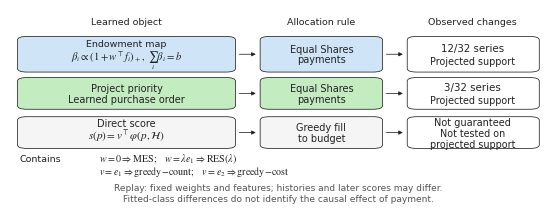

Reproduce this figure in Python. (Note: this script raises an exception after producing the figure.)
"""FigMirror style transfer from TabM (ICLR 2025); original TempoPB data.
Self-contained: edit the DATA SECTOR, then run this file. No repository imports.
"""
from __future__ import annotations
import json
from pathlib import Path
import matplotlib
matplotlib.use("Agg")
import matplotlib.pyplot as plt
from matplotlib.colors import LinearSegmentedColormap, TwoSlopeNorm
from matplotlib.lines import Line2D
from matplotlib.patches import FancyBboxPatch, FancyArrowPatch, Rectangle
from matplotlib.text import Text
import numpy as np

# === DATA SECTOR (edit here) ===
FIGURE = "schematic"
DATA = json.loads("{\"counts\":[\"12/32\",\"3/32\"],\"rules\":[\"Equal Shares\\npayments\",\"Equal Shares\\npayments\",\"Greedy fill\\nto budget\"],\"endowment_equation\":\"$\\\\beta_i\\\\propto(1+w^\\\\top f_i)_+,\\\\ \\\\sum_i\\\\beta_i=b$\",\"direct_equation\":\"$s(p)=v^\\\\top\\\\varphi(p,\\\\mathcal{H})$\",\"containment\":[\"$w=0\\\\Rightarrow\\\\mathrm{MES};\\\\quad w=\\\\lambda e_1\\\\Rightarrow\\\\mathrm{RES}(\\\\lambda)$\",\"$v=e_1\\\\Rightarrow\\\\mathrm{greedy\\\\!-\\\\!count};\\\\quad v=e_2\\\\Rightarrow\\\\mathrm{greedy\\\\!-\\\\!cost}$\"]}")
# === END DATA SECTOR ===

# Palette inspired by TabM Figures 1, 3 and 4; restrained line weights.
BLUE, ORANGE, GREEN = "#80b1d3", "#f9b160", "#7cca72"
PALE_BLUE, PALE_GREEN = "#cfe4f7", "#c4ecc1"
INK, GRID = "#222222", "#d6d6d6"  # Near-black axes and light dashed guides.
TIE = "#f4f1de"  # Exact-zero effects retain a separate color.
NEG, POS = "#3b6fb6", "#c45a3d"  # Negative and positive effect colors.
plt.rcParams.update({
    "pdf.fonttype": 42, "ps.fonttype": 42,
    "font.family": "serif", "font.serif": ["Times New Roman", "DejaVu Serif"],
    "mathtext.fontset": "stix", "font.size": 8,
    "axes.labelsize": 8, "axes.titlesize": 8.5,
    "xtick.labelsize": 7.4, "ytick.labelsize": 8,
    "legend.fontsize": 7.3, "legend.frameon": False,
    "axes.edgecolor": INK, "axes.linewidth": 0.55,
    "text.color": INK, "axes.labelcolor": INK,
    "xtick.color": INK, "ytick.color": INK,
    "axes.unicode_minus": False, "figure.dpi": 180,
    "savefig.dpi": 400, "savefig.bbox": None,
})
TARGETS = ("0.0", "0.85", "1.0")
KERNELS = ("static-floor", "payment-only", "payment+completion")
CITIES = ("Poland/Katowice", "Poland/Krakow")
SEEDS = (1, 2, 42)

def style_axis(ax) -> None:
    ax.spines[["top", "right"]].set_visible(False)
    for s in ("left", "bottom"):
        ax.spines[s].set_linewidth(0.55)
        ax.spines[s].set_color(INK)
    ax.tick_params(length=2.0, width=0.5, direction="out", pad=2)
    ax.grid(True, axis="both", color=GRID, linestyle=(0, (2, 2)), linewidth=0.45)
    ax.set_axisbelow(True)

def text_floor(fig) -> dict:
    """Check actual rendered text bounds, including legends and figure-level labels."""
    fig.canvas.draw()
    renderer = fig.canvas.get_renderer()
    texts = list(fig.texts)
    for ax in fig.axes:
        if ax.axison:
            texts.extend(ax.get_xticklabels() + ax.get_yticklabels())
            texts.extend([ax.title, ax._left_title, ax._right_title,
                          ax.xaxis.label, ax.yaxis.label])
        texts.extend(ax.texts)
        if ax.get_legend():
            texts.extend(ax.get_legend().get_texts())
            texts.append(ax.get_legend().get_title())
    for leg in fig.legends:
        texts.extend(leg.get_texts()); texts.append(leg.get_title())
    seen = set(); boxes = []
    for t in texts:
        if id(t) in seen or not t.get_visible() or not t.get_text().strip():
            continue
        seen.add(id(t))
        b = Text.get_window_extent(t, renderer)
        boxes.append((t.get_text(), b))
    clipping = [s for s,b in boxes if b.x0 < 0 or b.y0 < 0 or
                b.x1 > fig.bbox.width or b.y1 > fig.bbox.height]
    overlap = []
    for i,(sa,a) in enumerate(boxes):
        for sb,b in boxes[i+1:]:
            if a.overlaps(b):
                overlap.append([sa,sb])
    result = {"scope":"rendered text bounds and pairwise text overlap only",
              "text_count":len(boxes), "clipped":clipping, "overlaps":overlap,
              "passed":not clipping and not overlap}
    if not result["passed"]:
        raise AssertionError(json.dumps(result, ensure_ascii=False))
    return result

def schematic():
    plt.rcParams.update({"font.family":"sans-serif",
                         "font.sans-serif":["Arial", "DejaVu Sans"]})
    fig = plt.figure(figsize=(5.5, 2.05))
    ax = fig.add_axes([0.012,0.025,0.976,0.955]); ax.set(xlim=(0,1),ylim=(0,1))
    ax.axis("off")
    centers = (0.217,0.58,0.862)
    for x,label in zip(centers, ("Learned object","Allocation rule","Observed changes")):
        ax.text(x,.935,label,ha="center",va="center",fontsize=6.8)
    rows = (.77,.57,.37)
    fills = (PALE_BLUE, PALE_GREEN, "#f5f5f5")  # Distinct mechanism lanes and a neutral baseline.
    blocks = ((.018,.398),(.47,.22),(.744,.238))
    for y,fill in zip(rows,fills):
        height = .174 if y == rows[0] else .154
        for col,(x,w) in enumerate(blocks):
            ax.add_patch(FancyBboxPatch((x,y-height/2),w,height,
                boxstyle="round,pad=0.004,rounding_size=0.018",
                fc=fill if col<2 else "white",ec=INK,lw=.55))
        for x0,x1 in ((.422,.463),(.696,.737)):
            ax.add_patch(FancyArrowPatch((x0,y),(x1,y),arrowstyle="-|>",
                         mutation_scale=6,lw=.55,color=INK))
    ax.text(centers[0],.823,"Endowment map",ha="center",va="center",fontsize=6.8)
    ax.text(centers[0],.742,DATA["endowment_equation"],ha="center",va="center",fontsize=7.7)
    ax.text(centers[0],.595,"Project priority",ha="center",va="center",fontsize=7.0)
    ax.text(centers[0],.54,"Learned purchase order",ha="center",va="center",fontsize=7.0)
    ax.text(centers[0],.416,"Direct score",ha="center",va="center",fontsize=7.0)
    ax.text(centers[0],.355,DATA["direct_equation"],ha="center",va="center",fontsize=8.0)
    for y,label in zip(rows,DATA["rules"]):
        ax.text(centers[1],y,label,ha="center",va="center",fontsize=7.0,linespacing=1.1)
    for y,count in zip(rows[:2], DATA["counts"]):
        ax.text(centers[2],y+.033,count+" series",ha="center",va="center",fontsize=7.4)
        ax.text(centers[2],y-.034,"Projected support",ha="center",va="center",fontsize=6.9)
    ax.text(centers[2],rows[2]+.053,"Not guaranteed",ha="center",va="center",fontsize=7.0)
    ax.text(centers[2],rows[2]-.031,"Not tested on\nprojected support",ha="center",
            va="center",fontsize=6.9,linespacing=1.05)
    ax.text(.018,.238,"Contains",ha="left",va="center",fontsize=6.8)
    ax.text(.165,.238,DATA["containment"][0],ha="left",va="center",fontsize=7.2)
    ax.text(.165,.175,DATA["containment"][1],ha="left",va="center",fontsize=7.2)
    ax.text(.5,.087,"Replay: fixed weights and features; histories and later scores may differ.",
            ha="center",va="center",fontsize=6.5,color="#555555")
    ax.text(.5,.033,"Fitted-class differences do not identify the causal effect of payment.",
            ha="center",va="center",fontsize=6.5,color="#555555")
    return fig, {"lanes":DATA["counts"],"equations":[DATA["endowment_equation"],
                         DATA["direct_equation"]]+DATA["containment"]}

def coverage():
    table={(str(float(r["floor"])),r["kernel"]):r for r in DATA["rows"]}
    assert len(table)==12
    fig,axes=plt.subplots(1,2,figsize=(5.5,2.20),sharey=True)
    fig.subplots_adjust(left=.185,right=.985,bottom=.275,top=.86,wspace=.14)
    specs=(("exclusion_diff_vs_direct","exclusion_ci_lo","exclusion_ci_hi",
            "(a) Exclusion",[-.1,-.05,0],(-.14,.025)),
           ("diff_vs_direct","ci_lo","ci_hi",
            "(b) Worst-group CSD",[-.025,0,.025,.05,.075,.1],(-.043,.107)))
    plotted=[]
    for ax,(field,lo,hi,title,ticks,limits) in zip(axes,specs):
        style_axis(ax)
        for i,(target,color) in enumerate(zip(TARGETS,(BLUE,ORANGE,GREEN))):
            ys=np.arange(3)[::-1]+(-.22,0,.22)[i]
            vals=np.array([float(table[(target,k)][field]) for k in KERNELS])
            lows=np.array([float(table[(target,k)][lo]) for k in KERNELS])
            highs=np.array([float(table[(target,k)][hi]) for k in KERNELS])
            assert np.all(lows<=vals) and np.all(vals<=highs)
            ax.errorbar(vals,ys,xerr=[vals-lows,highs-vals],fmt="D",ms=3.6,
                        mfc=color,mec=INK,mew=.45,ecolor=color,elinewidth=1.0,
                        capsize=1.7,capthick=.6,zorder=4)
            plotted.extend([[field,target,k,float(v),float(l),float(h)]
                             for k,v,l,h in zip(KERNELS,vals,lows,highs)])
        ax.axvline(0,color=INK,lw=.7,zorder=2)
        ax.set(yticks=[2,1,0],yticklabels=["Static floor","Payment","Payment\n+ completion"],
               ylim=(-.45,2.48),xlim=limits,xticks=ticks,xlabel="Change versus direct fill")
        ax.set_title(title,loc="left",pad=6)
    handles=[Line2D([],[],marker="D",ls="",mfc=c,mec=INK,mew=.45,ms=3.8,label=l)
             for c,l in zip((BLUE,ORANGE,GREEN),("Unpenalized","0.85","1.00"))]
    fig.legend(handles=handles,ncol=3,loc="lower center",bbox_to_anchor=(.58,.005),
               title="Welfare target",title_fontsize=7.4,handletextpad=.3,
               columnspacing=.9,borderpad=.2,labelspacing=.25)
    return fig, {"contrasts":plotted}

def external():
    effects=DATA["effects"]; intervals=DATA["intervals"]
    assert DATA["decision"]=="falsified" and len(effects)==96 and len(intervals)==6
    assert len({(int(r["seed"]),r["series"]) for r in effects})==96
    primary=[r for r in effects if int(r["seed"])==42]
    assert len(primary)==32
    ordered=sorted(primary,key=lambda r:(float(r["delta_csd"]),r["series"]))
    order=[r["series"] for r in ordered]
    lookup={(r["series"],int(r["seed"])):float(r["delta_csd"]) for r in effects}
    matrix=np.array([[lookup[(s,seed)] for seed in SEEDS] for s in order])
    limit=float(np.max(np.abs(matrix)))
    assert limit==0.19971371186431283
    fig=plt.figure(figsize=(5.5,2.95))
    ax=fig.add_axes([.128,.24,.235,.65])
    heat=fig.add_axes([.444,.24,.108,.65])
    cbax=fig.add_axes([.563,.24,.018,.65])
    trade=fig.add_axes([.716,.24,.267,.65])
    style_axis(ax); style_axis(trade)
    colors={CITIES[0]:BLUE,CITIES[1]:ORANGE}
    shapes={CITIES[0]:"o",CITIES[1]:"s"}
    intervals_plotted=[]
    for ci,city in enumerate(CITIES):
        for seed,offset in zip(SEEDS,(-.16,0,.16)):
            r=next(r for r in intervals if r["city"]==city and int(r["seed"])==seed)
            v,lo,hi=[float(r[k]) for k in ("difference","ci_low","ci_high")]
            face={1:"white",2:TIE,42:colors[city]}[seed]
            ax.errorbar(v,1-ci+offset,xerr=[[v-lo],[hi-v]],fmt=shapes[city],
                        ms=4,mfc=face,mec=INK,mew=.5,ecolor=colors[city],
                        elinewidth=1.05,capsize=1.7,capthick=.55,zorder=4)
            intervals_plotted.append([city,seed,v,lo,hi])
    ax.axvline(0,color=INK,lw=.7)
    ax.axvline(-.005,color="#777777",lw=.7,ls=(0,(3,2)))
    ax.set(xlim=(-.045,.021),ylim=(-.38,1.4),yticks=[1,0],
           yticklabels=["Katowice","Krakow"],xticks=[-.04,-.02,0,.02])
    ax.set_xlabel(r"$\Delta$ CSD",labelpad=3)
    ax.set_title("(a) City intervals",loc="left",pad=7,fontsize=8.2)
    cmap=LinearSegmentedColormap.from_list("csd",(NEG,"white",POS))
    cmap=cmap.with_extremes(bad=TIE)
    im=heat.imshow(np.ma.masked_where(matrix==0,matrix),aspect="auto",
                    interpolation="nearest",cmap=cmap,
                    norm=TwoSlopeNorm(vmin=-limit,vcenter=0,vmax=limit))
    heat.set(xticks=[0,1,2],xticklabels=["1","2","42"],yticks=[],xlabel="Seed")
    heat.set_title("(b) Series effects",loc="left",pad=7,fontsize=8.2)
    heat.tick_params(length=0,pad=3)
    for s in heat.spines.values(): s.set_visible(False)
    for j,r in enumerate(ordered):
        heat.add_patch(Rectangle((-.78,j-.5),.16,1,fc=colors[r["city"]],
                                 ec="none",clip_on=False))
        for k,value in enumerate(matrix[j]):
            if value:
                heat.text(k,j,"+" if value>0 else "-",
                          ha="center",va="center",fontsize=5.5,
                          color="white" if abs(value)>.13 else INK)
    cb=fig.colorbar(im,cax=cbax,ticks=[-.1,0,.1])
    cb.ax.tick_params(labelsize=6.6,length=1.5,width=.4,pad=2)
    cb.outline.set_linewidth(.4)
    # Place the colorbar label below the scale to avoid adjacent labels.
    cb.ax.set_xlabel(r"$\Delta$ CSD",fontsize=6.8,labelpad=5)
    for city in CITIES:
        rows=[r for r in primary if r["city"]==city]
        trade.scatter([float(r["delta_csd"]) for r in rows],
                      [float(r["delta_exclusion"]) for r in rows],
                      s=16,c=colors[city],marker=shapes[city],edgecolors=INK,
                      linewidths=.5,label=city.rsplit("/",1)[-1],zorder=4)
    trade.axvline(0,color=INK,lw=.7);trade.axhline(0,color=INK,lw=.7)
    trade.set(xlim=(-.183,.115),ylim=(-.02,.09),xticks=[-.1,0,.1],
              yticks=[-.02,0,.02,.04,.06,.08],
              xlabel=r"$\Delta$ CSD",ylabel=r"$\Delta$ exclusion")
    trade.set_title("(c) Seed-42 tradeoff",loc="left",pad=7,fontsize=8.2)
    trade.yaxis.labelpad=2
    for name,offset in {"Czyżyny":(3,-10),"Podlesie":(4,-10),"Bronowice":(-5,6)}.items():
        r=next(r for r in primary if r["series"].endswith("/"+name))
        trade.annotate(name,(float(r["delta_csd"]),float(r["delta_exclusion"])),
                       xytext=offset,textcoords="offset points",
                       ha="left" if offset[0]>0 else "right",
                       va="top" if offset[1]<0 else "bottom",fontsize=6.7,
                       arrowprops={"arrowstyle":"-","lw":.45,"color":INK})
    seed_handles=[Line2D([],[],marker="o",ls="",mfc=f,mec=INK,ms=3.5,label=str(s))
                  for s,f in [(1,"white"),(2,TIE),(42,INK)]]
    fig.legend(handles=seed_handles,title="Seed",title_fontsize=7.3,ncol=3,
               loc="lower left",bbox_to_anchor=(.07,.015),handletextpad=.2,
               columnspacing=.65,borderpad=.15,labelspacing=.2)
    city_handles=[Line2D([],[],marker=shapes[c],ls="",mfc=colors[c],mec=INK,
                        ms=3.6,label=c.rsplit("/",1)[-1]) for c in CITIES]
    fig.legend(handles=city_handles,ncol=2,loc="lower right",bbox_to_anchor=(.99,.048),
               handletextpad=.2,columnspacing=.7,borderpad=.1)
    fig.text(.43,.12,"Beige cells: exact ties",fontsize=6.7,ha="left")
    fig.text(.5,.003,"Differences: learned endowment minus MES",ha="center",fontsize=7)
    return fig, {"intervals":intervals_plotted,"order":order,"matrix":matrix.tolist(),
                 "points":[[r["series"],r["city"],float(r["delta_csd"]),
                             float(r["delta_exclusion"])] for r in primary],
                 "zero_primary":sum(float(r["delta_csd"])==0 for r in primary),
                 "heatmap_limit":limit,"threshold":-.005}

def main() -> None:
    fig,plotted={"schematic":schematic,"coverage":coverage,"external":external}[FIGURE]()
    report=text_floor(fig)
    folder=Path(__file__).resolve().parent
    suffix=Path(__file__).stem.removeprefix("figure_")
    stem="figure" if suffix=="figure" else "img_"+suffix
    fig.savefig(folder/(stem+".png"),dpi=400)
    fig.savefig(folder/(stem+".pdf"),metadata={"CreationDate":None,"ModDate":None})
    report_path=folder/("floor_selfcheck_final.txt" if stem=="figure" else
                        "floor_selfcheck_"+suffix+".txt")
    report_path.write_text(json.dumps(report,indent=2)+"\n")
    (folder/"plotted_data.json").write_text(json.dumps(plotted,ensure_ascii=False,indent=2)+"\n")
    plt.close(fig)
    print(FIGURE+": floor passed; "+stem+".png/.pdf")
if __name__=="__main__":
    main()
